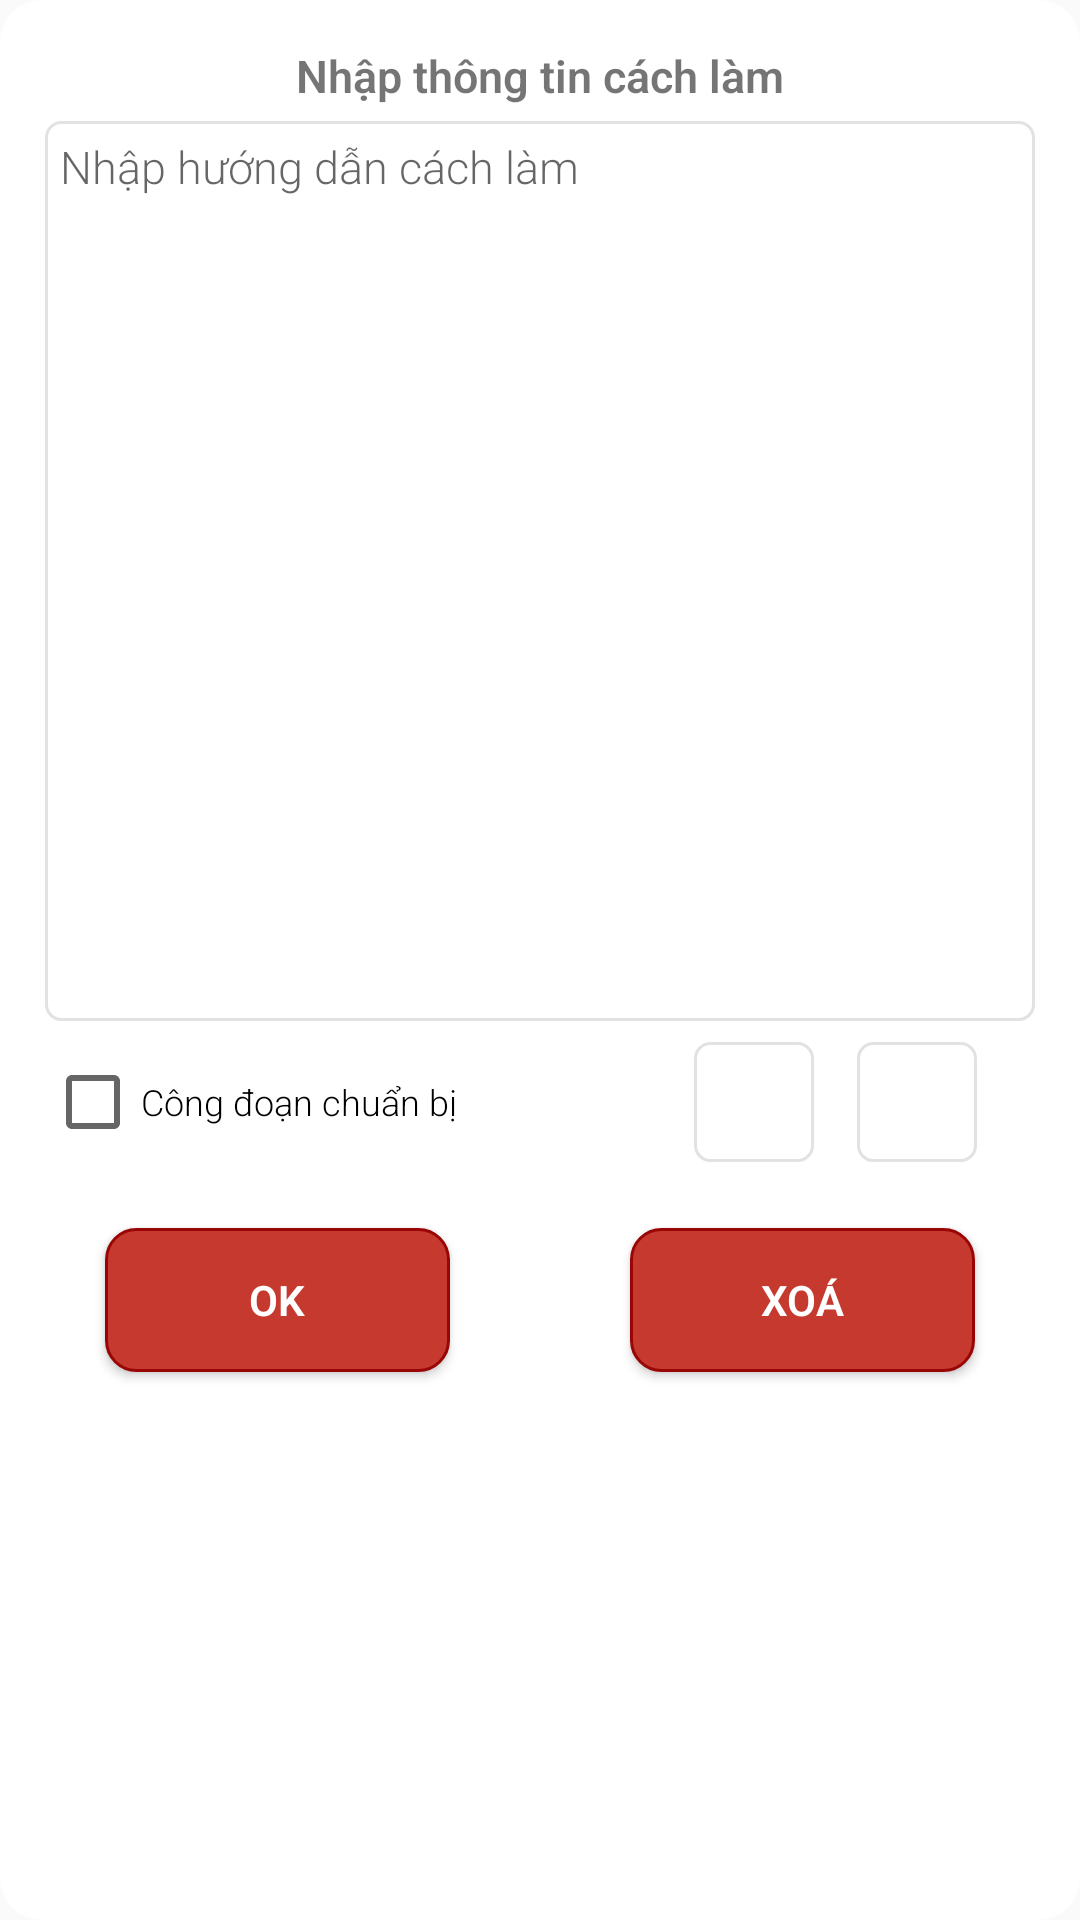

Write the Android layout XML for this screen, with the resource values it uses.
<!-- AndroidManifest.xml: application theme AppTheme.FullScreen -->
<!-- res/layout/dialog_add_make_step.xml -->
<?xml version="1.0" encoding="utf-8"?>
<LinearLayout xmlns:android="http://schemas.android.com/apk/res/android"
    android:layout_width="match_parent"
    android:background="@drawable/custom_bottom_sheet"
    android:layout_height="wrap_content"
    android:orientation="vertical">

    <TextView
        android:layout_marginTop="@dimen/dp10"
        android:text="Nhập thông tin cách làm"
        android:textSize="@dimen/sp15"
        android:layout_marginBottom="@dimen/dp5"
        android:textStyle="bold"
        android:gravity="center"
        android:layout_width="match_parent"
        android:layout_height="wrap_content"/>

    <LinearLayout
        android:orientation="vertical"
        android:layout_width="match_parent"
        android:layout_height="wrap_content">
        <LinearLayout
            android:orientation="vertical"
            android:layout_marginLeft="@dimen/dp10"
            android:layout_marginRight="@dimen/dp10"
            android:layout_width="match_parent"
            android:layout_height="wrap_content">
            <EditText
                android:id="@+id/edt_descrip_make_step_dialog"
                android:hint="Nhập hướng dẫn cách làm"
                android:background="@drawable/custom_frame_input"
                android:layout_width="match_parent"
                android:inputType="textMultiLine"
                android:gravity="start"
                android:textSize="@dimen/sp15"
                android:padding="@dimen/dp5"
                android:layout_height="300dp"/>
        </LinearLayout>
        <LinearLayout
            android:orientation="horizontal"
            android:weightSum="10"
            android:gravity="center_vertical"
            android:layout_marginTop="@dimen/dp5"
            android:layout_marginLeft="@dimen/dp10"
            android:layout_marginRight="@dimen/dp10"
            android:layout_marginBottom="@dimen/dp10"
            android:layout_width="match_parent"
            android:layout_height="wrap_content">
            <CheckBox
                android:id="@+id/cb_prepair_stage_dialog"
                android:layout_weight="6.7"
                android:text="Công đoạn chuẩn bị"
                android:layout_width="@dimen/dp0"
                android:textSize="@dimen/sp12"
                android:layout_height="wrap_content"/>

            <FrameLayout
                android:layout_weight="1.7"
                android:padding="@dimen/dp2"
                android:layout_height="wrap_content"
                android:layout_width="@dimen/dp0">
                <ImageView
                    android:id="@+id/img_step_make_1_dialog"
                    android:padding="1.334dp"
                    android:scaleType="fitXY"
                    android:src="@drawable/ic_add_picture"
                    android:layout_width="@dimen/dp40"
                    android:layout_height="@dimen/dp40"/>
                <ImageView
                    android:src="@drawable/custom_frame_input"
                    android:layout_width="@dimen/dp40"
                    android:layout_height="@dimen/dp40"/>
            </FrameLayout>
            <FrameLayout
                android:padding="@dimen/dp2"
                android:layout_weight="1.6"
                android:layout_marginRight="@dimen/dp10"
                android:layout_height="wrap_content"
                android:layout_width="@dimen/dp0">
                <ImageView
                    android:id="@+id/img_step_make_2_dialog"
                    android:padding="1.334dp"
                    android:scaleType="fitXY"
                    android:src="@drawable/ic_add_picture"
                    android:layout_width="@dimen/dp40"
                    android:layout_height="@dimen/dp40"/>
                <ImageView
                    android:src="@drawable/custom_frame_input"
                    android:layout_width="@dimen/dp40"
                    android:layout_height="@dimen/dp40"/>
            </FrameLayout>
        </LinearLayout>

    </LinearLayout>

    <LinearLayout
        android:layout_width="match_parent"
        android:layout_height="wrap_content"
        android:orientation="horizontal"
        android:weightSum="2">
        <Button
            android:id="@+id/btn_ok_add_make_step_dialog"
            android:background="@drawable/custom_button_next_step"
            android:layout_marginTop="@dimen/dp10"
            android:layout_marginRight="@dimen/dp30"
            android:layout_marginLeft="@dimen/dp30"
            android:textColor="@color/colorWhite"
            android:textStyle="bold"
            android:layout_marginBottom="@dimen/dp10"
            android:text="OK"
            android:layout_weight="1"
            android:layout_width="@dimen/dp0"
            android:layout_height="wrap_content"/>
        <Button
            android:id="@+id/btn_ok_remove_make_step_dialog"
            android:background="@drawable/custom_button_next_step"
            android:layout_marginTop="@dimen/dp10"
            android:layout_marginRight="@dimen/dp30"
            android:layout_marginLeft="@dimen/dp30"
            android:textColor="@color/colorWhite"
            android:textStyle="bold"
            android:layout_marginBottom="@dimen/dp10"
            android:text="Xoá"
            android:layout_weight="1"
            android:layout_width="@dimen/dp0"
            android:layout_height="wrap_content"/>
    </LinearLayout>

</LinearLayout>
<!-- resources referenced by this layout -->
<resources>
  <color name="colorWhite">#fff</color>
  <dimen name="dp0">0dp</dimen>
  <dimen name="dp10">10dp</dimen>
  <dimen name="dp2">2dp</dimen>
  <dimen name="dp30">30dp</dimen>
  <dimen name="dp40">40dp</dimen>
  <dimen name="dp5">5dp</dimen>
  <dimen name="sp12">12sp</dimen>
  <dimen name="sp15">15sp</dimen>
  <!-- drawable custom_bottom_sheet (drawable) -->
  <?xml version="1.0" encoding="utf-8"?>
  <shape
  xmlns:android="http://schemas.android.com/apk/res/android"
  android:shape="rectangle"   >
  <solid
      android:color="@color/colorWhite" >
  </solid>
  
  <stroke
      android:width="2dp"
      android:color="@color/colorWhite" >
  </stroke>
  
  <padding
      android:left="@dimen/dp5"
      android:top="@dimen/dp5"
      android:right="@dimen/dp5"
      android:bottom="@dimen/dp5"    >
  </padding>
  
  <corners
      android:radius="@dimen/dp14">
  </corners>
  </shape>
  <!-- drawable custom_button_next_step (drawable) -->
  <?xml version="1.0" encoding="utf-8"?>
  <shape xmlns:android="http://schemas.android.com/apk/res/android">
     <solid android:color="@color/colorMain"/>
      <stroke android:color="#990606" android:width="@dimen/dp1"/>
      <corners android:radius="@dimen/dp10"/>
  </shape>
  <!-- drawable custom_frame_input (drawable) -->
  <?xml version="1.0" encoding="utf-8"?>
  <shape android:shape="rectangle" xmlns:android="http://schemas.android.com/apk/res/android">
      <stroke android:width="@dimen/dp1" android:color="@color/colorGray"/>
      <corners android:radius="@dimen/dp5" />
  
  </shape>
  <style name="AppTheme.FullScreen" parent="Theme.AppCompat.Light.NoActionBar">
          
          <item name="android:fontFamily">sans-serif-light</item>
          <item name="android:windowNoTitle">true</item>
          <item name="android:windowFullscreen">true</item>
      </style>
  <dimen name="dp14">13dp</dimen>
      //
  <color name="colorMain">#C5392F</color>
  <dimen name="dp1">1dp</dimen>
  <color name="colorGray">#E4E1E1</color>
</resources>
